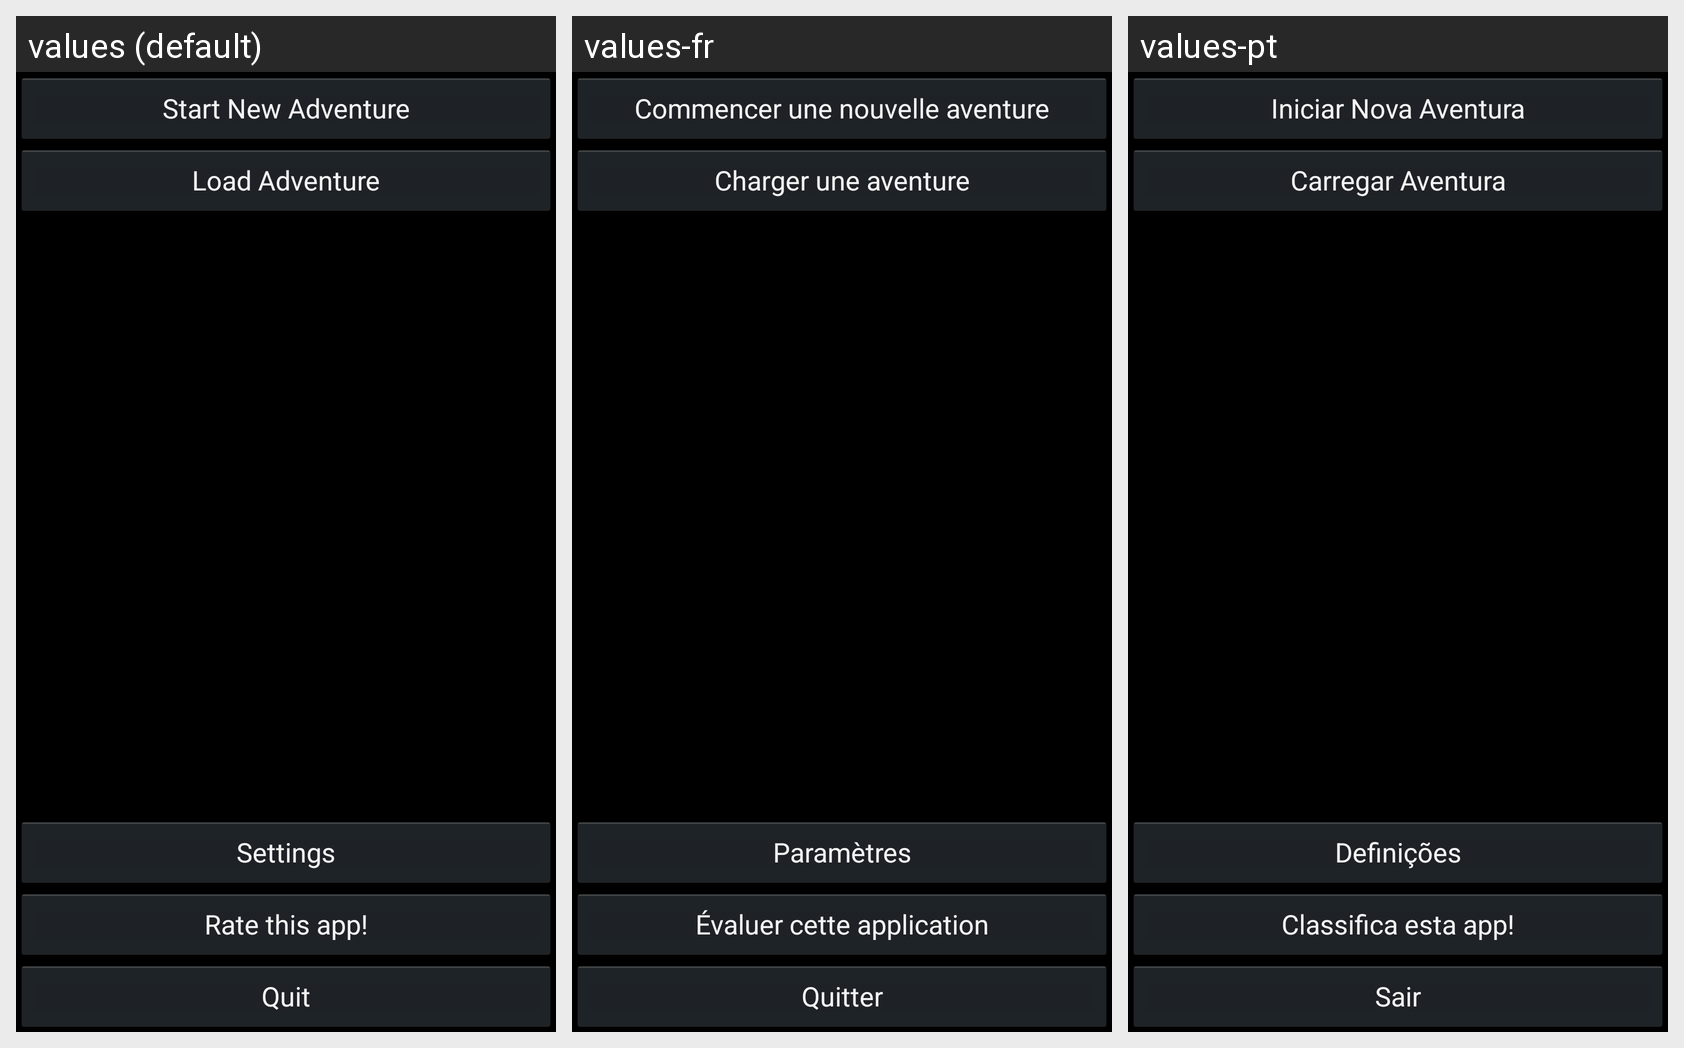

Translations of the strings shown on this Android screen, per locale in the grid:
Android screen res/layout/activity_main.xml rendered under 3 locales, left to right: values (default), values-fr, values-pt. Device: Nexus 5 (rendered at 1080×1920; each locale shown at half size, 540×960, under a caption strip naming it); theme AppBaseTheme.
Strings drawn on this screen, with the default value and each locale's value (text and hints the layout hard-codes, and strings that could not be matched under every locale, appear in the picture but are not listed):

create_new_adventure
  values: Start New Adventure
  values-fr: Commencer une nouvelle aventure
  values-pt: Iniciar Nova Aventura

load_adventure
  values: Load Adventure
  values-fr: Charger une aventure
  values-pt: Carregar Aventura

quit
  values: Quit
  values-fr: Quitter
  values-pt: Sair

rateApp
  values: Rate this app!
  values-fr: Évaluer cette application
  values-pt: Classifica esta app!

action_settings
  values: Settings
  values-fr: Paramètres
  values-pt: Definições
